10-way image classification set "ricek_dataset" from GitHub (juuu28/ricek_dataset); label vocabulary: fresh apple, fresh banana, fresh mango, ripe banana, rotten apple, rotten banana, rotten mango, unripe apple, unripe banana, unripe mango.

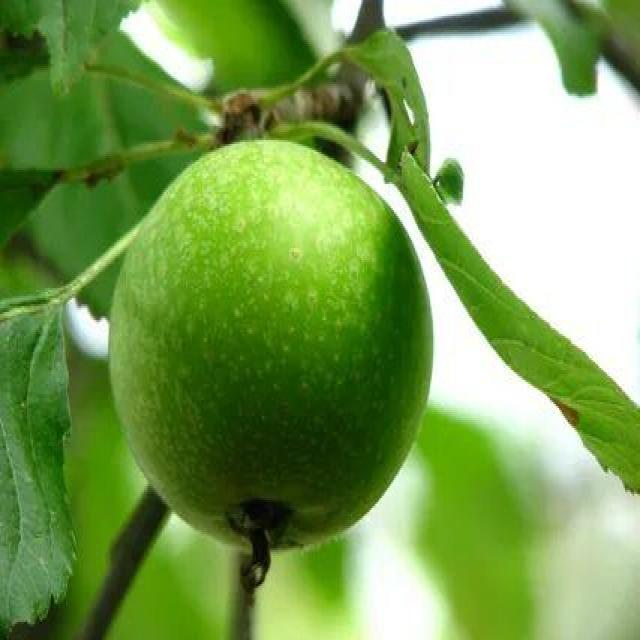
Label: unripe apple

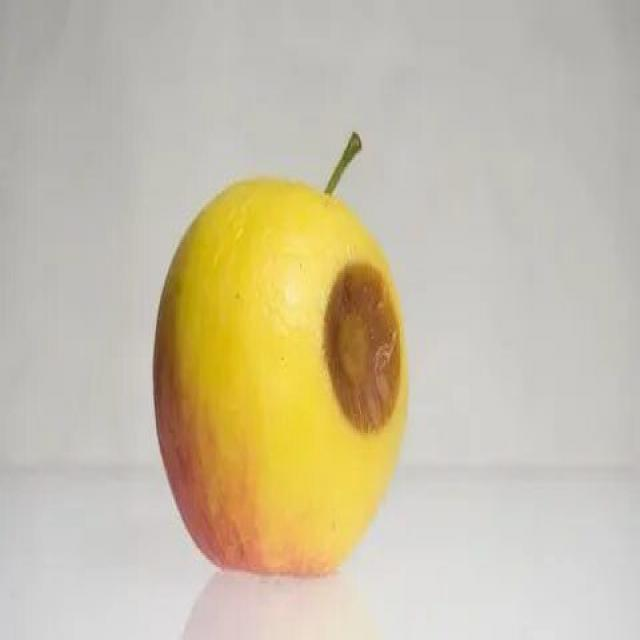
Label: rotten apple

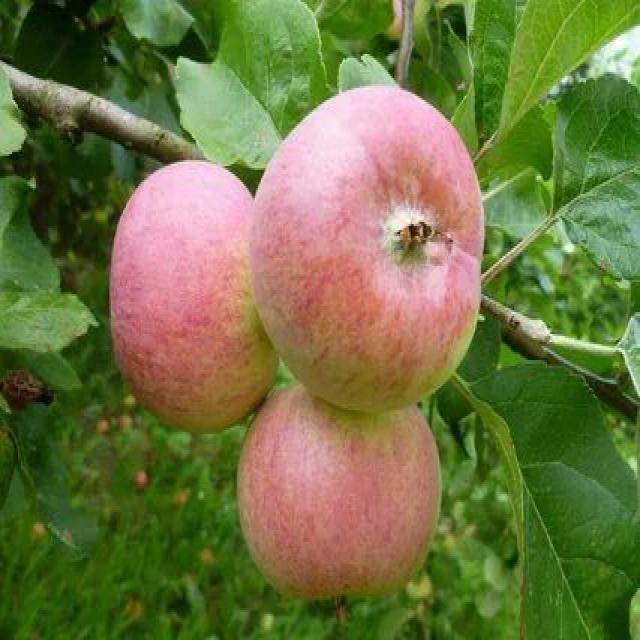
Label: fresh apple

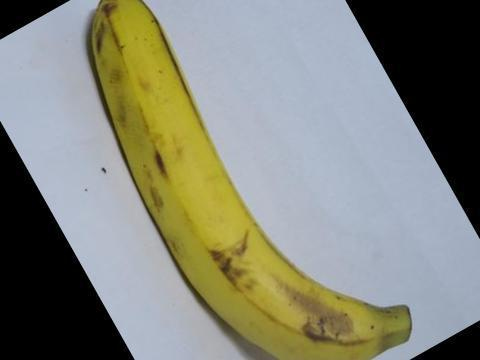
Label: ripe banana

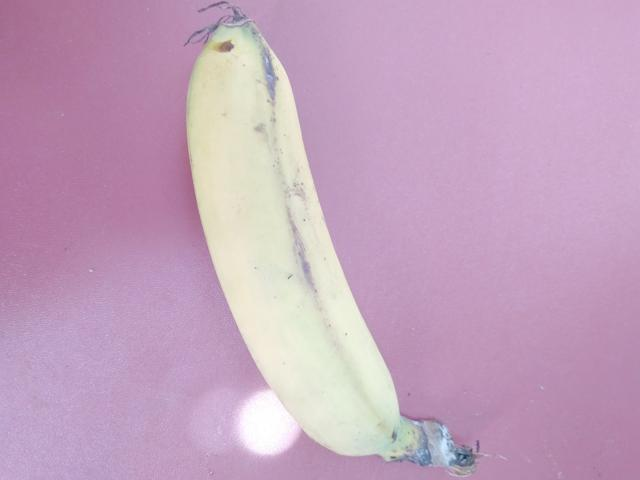
Label: fresh banana

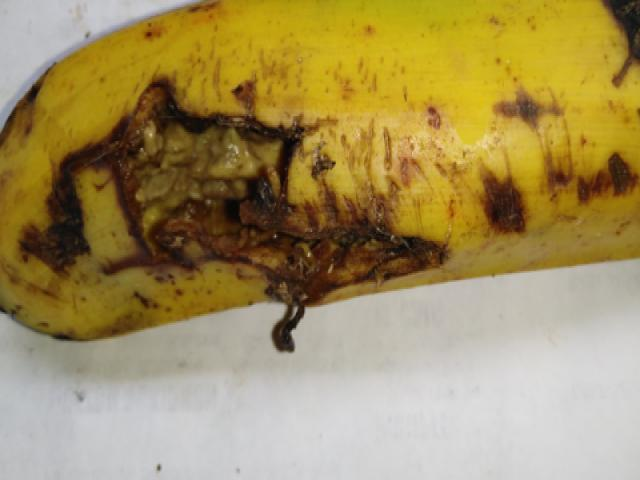
Label: rotten banana
